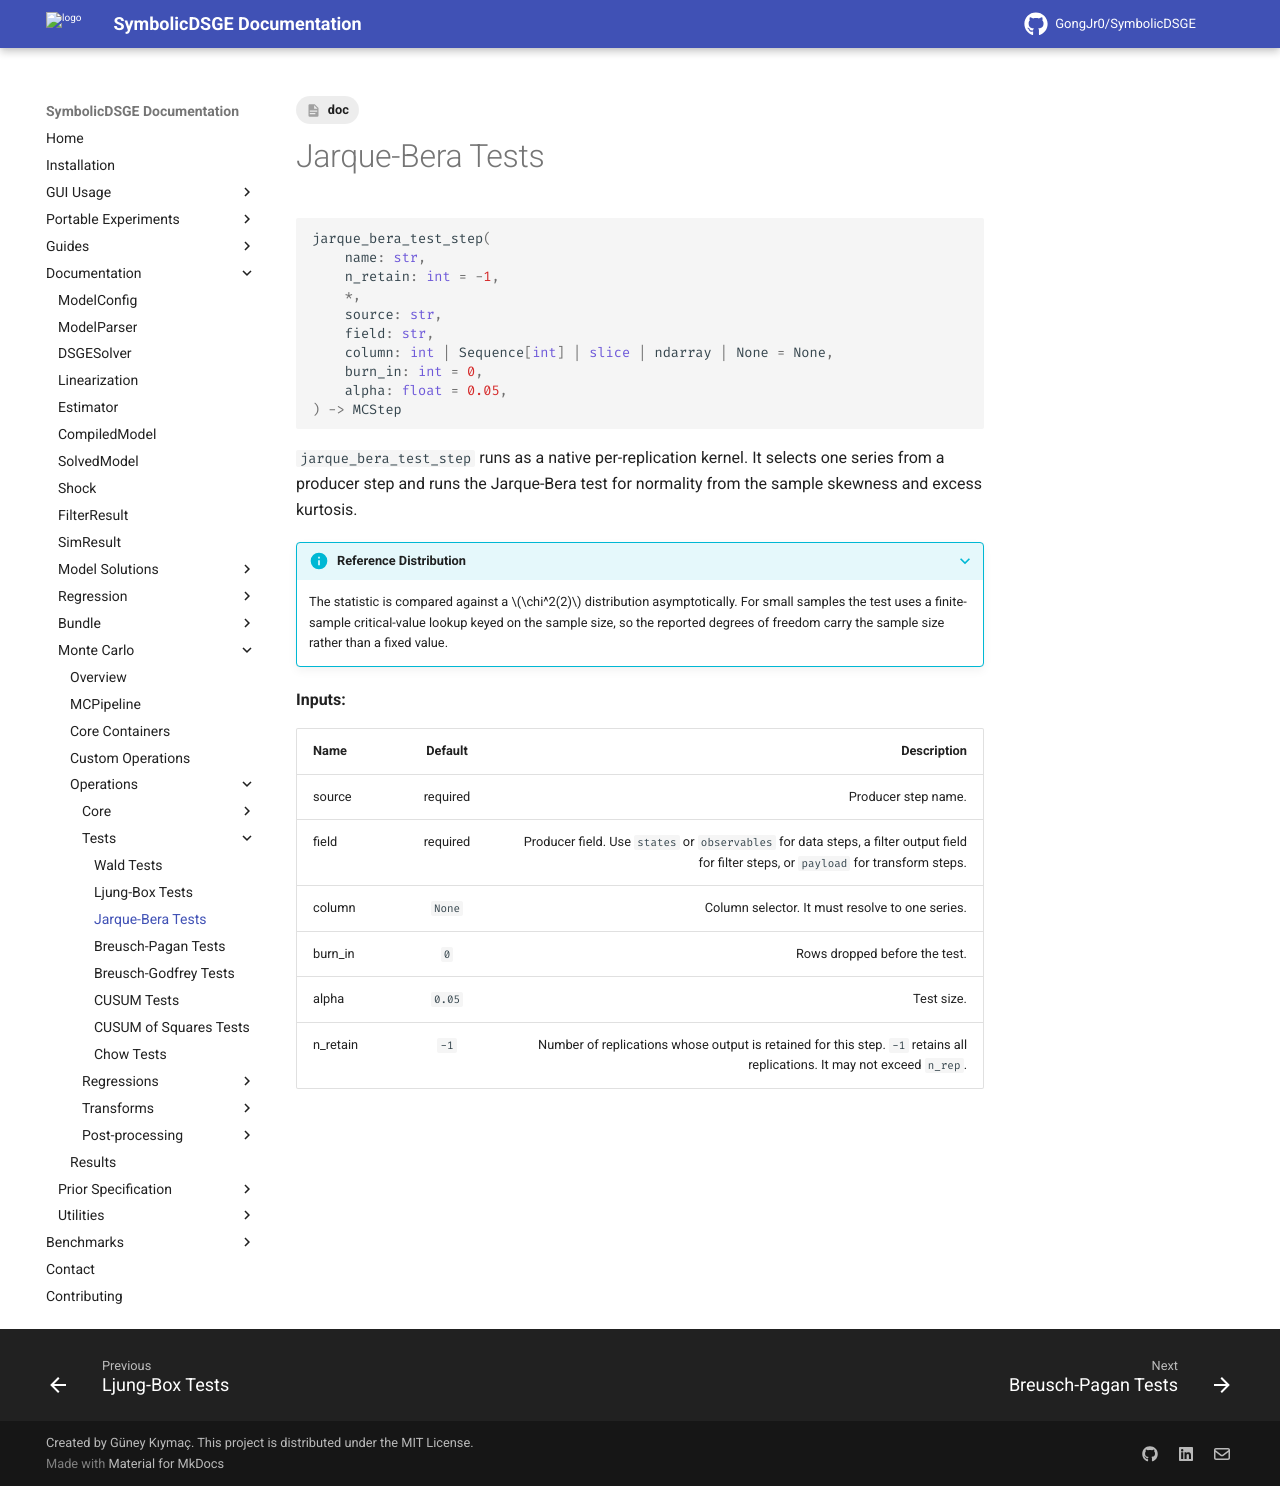

repository: GongJr0/SymbolicDSGE · page: 2.0.0.dev11/documentation/monte_carlo/operations/tests/jarque_bera/index.html · generator: mkdocs

---
tags:
    - doc
---

# Jarque-Bera Tests

```python
jarque_bera_test_step(
    name: str,
    n_retain: int = -1,
    *,
    source: str,
    field: str,
    column: int | Sequence[int] | slice | ndarray | None = None,
    burn_in: int = 0,
    alpha: float = 0.05,
) -> MCStep
```

`jarque_bera_test_step` runs as a native per-replication kernel. It selects one series from a producer step and runs the Jarque-Bera test for normality from the sample skewness and excess kurtosis.

???+ info "Reference Distribution"
    The statistic is compared against a $\chi^2(2)$ distribution asymptotically. For small samples the test uses a finite-sample critical-value lookup keyed on the sample size, so the reported degrees of freedom carry the sample size rather than a fixed value.

__Inputs:__

| __Name__ | __Default__ | __Description__ |
|:---------|:-----------:|----------------:|
| source | required | Producer step name. |
| field | required | Producer field. Use `states` or `observables` for data steps, a filter output field for filter steps, or `payload` for transform steps. |
| column | `None` | Column selector. It must resolve to one series. |
| burn_in | `0` | Rows dropped before the test. |
| alpha | `0.05` | Test size. |
| n_retain | `-1` | Number of replications whose output is retained for this step. `-1` retains all replications. It may not exceed `n_rep`. |
